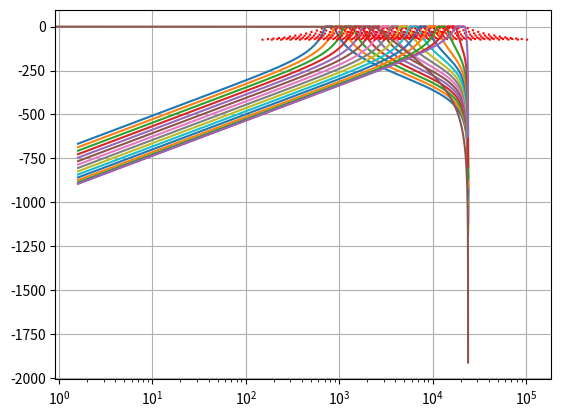

The matplotlib source for this figure:
# -*- coding: utf-8 -*-

import numpy as np
import scipy.signal as signal
import matplotlib.pyplot as plt

G10 = 10.0 ** (3.0/10.0)
G2 = 2.0

G = G10
b = 3.0

f1000 = 1000.0
fmid = {}
fmin = {}
fmax = {}

for i in range(-31, 14, 1):
    fmid[i] = (G ** (i / b)) * f1000
    fmax[i] = (G ** (1 / (2 * b))) * fmid[i]
    fmin[i] = (G ** (- 1 / (2 * b))) * fmid[i]

#    print "%s ; fmin: %s; fmid: %s; fmax: %s" % (x, fmin[x], fmid[x], fmax[x])

g_spec = [0, 1, 2, 3, 4, 4, 8, 16, 24, 32]
y_max_spec = [-75.0, -62.0, -42.5, -18, -2.3, 0.15, 0.15, 0.15, 0.15, 0.15, 0.15, 0.15, 0.15, 0.15, -2.3, -18.0, -42.5, -62.0, -75.0]
y_min_spec = [None, None, None, None, -4.5, -4.5, -1.1, -0.4, -0.2, -0.15, -0.2, -0.4, -1.1, -4.5, -4.5, None, None, None, None]

x_norm = []

for i in range(0, 19):
    x_norm.append(None)
    
for i in range(0, 10):

    Q = G ** (g_spec[i] / 8.0)
    Qh = 1.0 + ((G ** (1 / (2.0 * b)) - 1.0) / (G ** (1 / 2.0) - 1.0 )) * (Q - 1.0)
    Ql = 1 / Qh
    
    x_norm[i + 9] = Qh
    x_norm[9 - i] = Ql
    
x = []
for i in range(0, 19):
    x.append(None)

fig, ax = plt.subplots()
ax.grid()

fs = 48000.0
Nqst = fs / 2.0

ORDER = 10

sos = {}

filter_names = ["0p8", "1", "12p5", "1p6", "2", "2p5", "3p15", "4", "5", "6p3", "8", "10", "12p5", "16", "20"]

output = "\n// FILTER COEFFICIENTS DESIGNED IN PYTHON\n\n"
output += "const int NB_FILTERS = 10;\n"
output += "const int NB_SOS = %s;\n\n" % (ORDER)

for i in range(-1, 14, 1):
    
    output += "const double SOS_%skHz[%s][6] = {\n" % (filter_names[i+1], ORDER)

    sos[i] = signal.butter(ORDER, [fmin[i] / Nqst, fmax[i] / Nqst], 'bandpass', False, output='sos') 
    
    for j in range(ORDER-1):
        output += "\t{%s, %s, %s, %s, %s, %s},\n" % (sos[i][j][0], sos[i][j][1], sos[i][j][2], sos[i][j][3], sos[i][j][4], sos[i][j][5])
    j = ORDER-1
    output += "\t{%s, %s, %s, %s, %s, %s}\n" % (sos[i][j][0], sos[i][j][1], sos[i][j][2], sos[i][j][3], sos[i][j][4], sos[i][j][5])
    output += "};\n"
    
    w, h = signal.sosfreqz(sos[i], worN=15000)
    db = 20*np.log10(np.abs(h))
    
    for j in range(0, 19):
        x[j] = (x_norm[j] * fmid[i])
    ax.semilogx(x, y_min_spec, 'r--', x, y_max_spec, 'r:', w/np.pi*Nqst, db)
#    ax.semilogx(x, y_min_spec, 'r--', x, y_max_spec, 'r:')
        
aliasing_sos = signal.butter(20, 0.1, 'low', False, output='sos') 
w, h = signal.sosfreqz(aliasing_sos, worN=15000)
db = 20*np.log10(np.abs(h))
ax.semilogx(w/np.pi*Nqst, db)

ORDER = len(aliasing_sos)

output += "const double SOS_ALIASING[%s][6] = {\n" % (ORDER)
for j in range(ORDER-1):
    output += "\t{%s, %s, %s, %s, %s, %s},\n" % (aliasing_sos[j][0], aliasing_sos[j][1], aliasing_sos[j][2], aliasing_sos[j][3], aliasing_sos[j][4], aliasing_sos[j][5])
j = ORDER-1
output += "\t{%s, %s, %s, %s, %s, %s}\n" % (aliasing_sos[j][0], aliasing_sos[j][1], aliasing_sos[j][2], aliasing_sos[j][3], aliasing_sos[j][4], aliasing_sos[j][5])
output += "};\n"
    
print(output)
